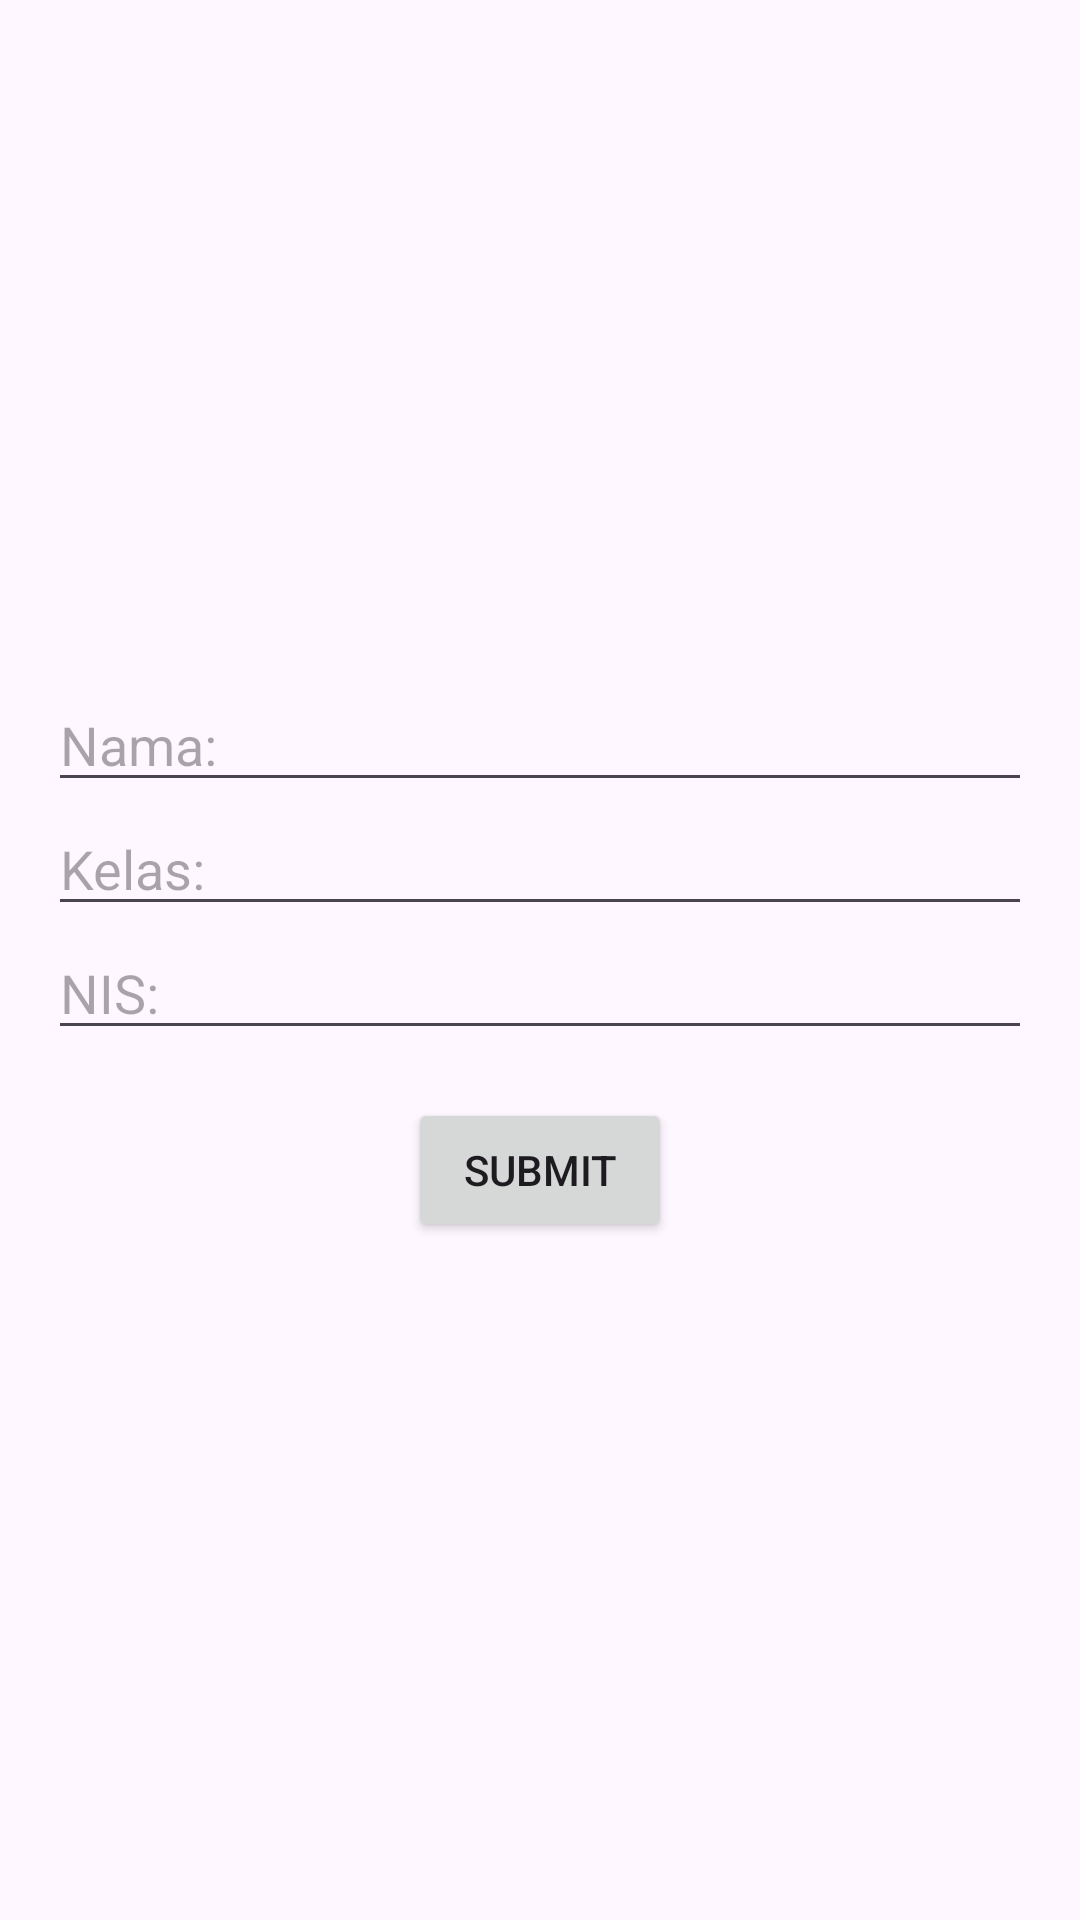

Produce the Android XML layout that renders to this screen, including the resource entries it uses.
<!-- AndroidManifest.xml: application theme Theme.Jobsheet10_Ikhsan -->
<!-- res/layout/activity_main.xml -->
<?xml version="1.0" encoding="utf-8"?>
<LinearLayout xmlns:android="http://schemas.android.com/apk/res/android"
    android:layout_width="match_parent"
    android:layout_height="match_parent"
    android:orientation="vertical"
    android:padding="16dp"
    android:gravity="center">

    <EditText
        android:id="@+id/editTextName"
        android:layout_width="match_parent"
        android:layout_height="wrap_content"
        android:hint="Nama:" />

    <EditText
        android:id="@+id/editTextClass"
        android:layout_width="match_parent"
        android:layout_height="wrap_content"
        android:hint="Kelas:" />

    <EditText
        android:id="@+id/editTextNIS"
        android:layout_width="match_parent"
        android:layout_height="wrap_content"
        android:hint="NIS:" />

    <Button
        android:id="@+id/buttonSubmit"
        android:layout_width="wrap_content"
        android:layout_height="wrap_content"
        android:text="Submit"
        android:layout_gravity="center_horizontal"
        android:layout_marginTop="16dp" />
</LinearLayout>
<!-- resources referenced by this layout -->
<resources>
  <style name="Theme.Jobsheet10_Ikhsan" parent="Base.Theme.Jobsheet10_Ikhsan" />
  <style name="Base.Theme.Jobsheet10_Ikhsan" parent="Theme.Material3.DayNight.NoActionBar">
          
          
      </style>
</resources>
